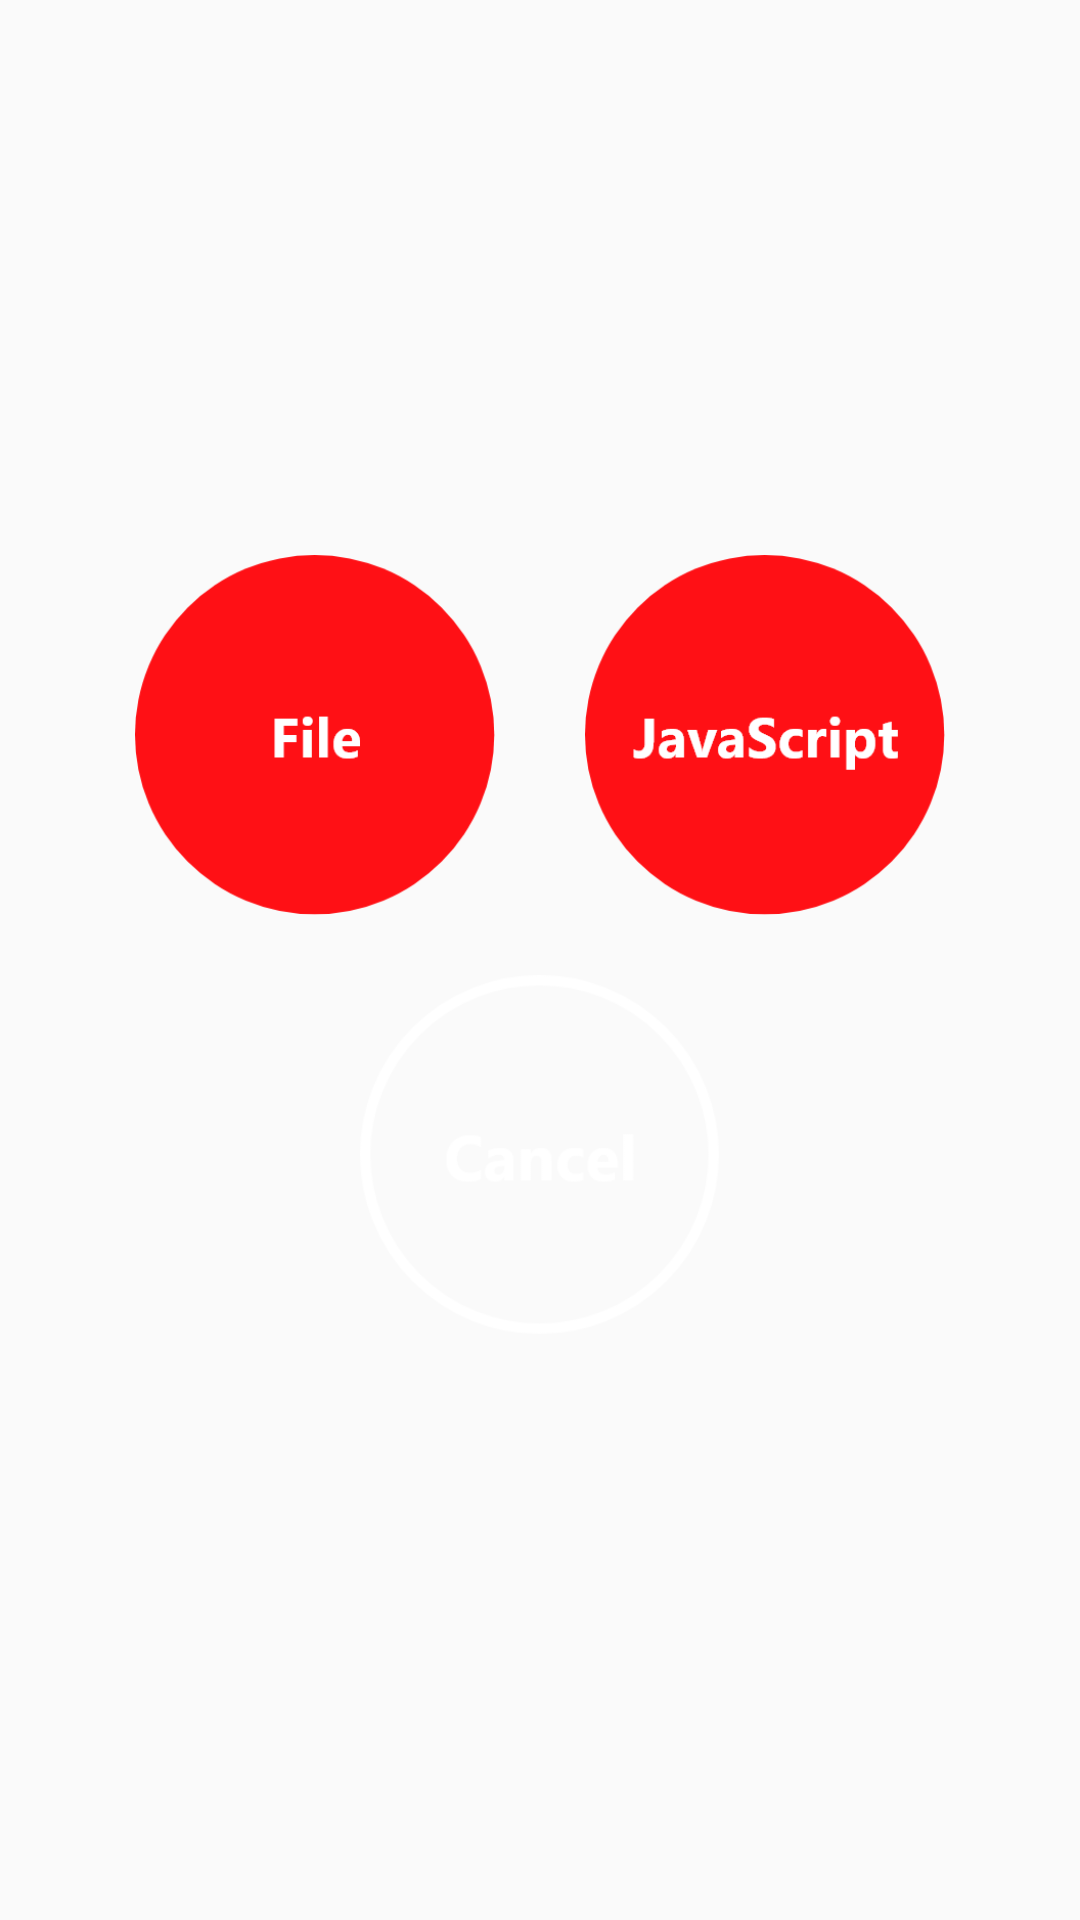

Reconstruct the res/layout file that produces this screen, plus the resources it refers to.
<!-- AndroidManifest.xml: application theme AppTheme -->
<!-- res/layout/webview_dialog.xml -->
<?xml version="1.0" encoding="utf-8"?>
<RelativeLayout xmlns:android="http://schemas.android.com/apk/res/android"
    android:layout_width="match_parent"
    android:layout_height="match_parent"
    android:layout_gravity="center"
    android:gravity="center"
    android:orientation="vertical"
    android:padding="30dp">

    <RelativeLayout
        android:layout_width="match_parent"
        android:layout_height="wrap_content">

        <LinearLayout
            android:id="@+id/row7_1"
            android:layout_width="match_parent"
            android:layout_height="140dp"
            android:orientation="horizontal">

            <ImageView
                android:id="@+id/cat7_1"
                android:layout_width="120dp"
                android:layout_height="120dp"
                android:layout_margin="5dp"
                android:layout_weight="0.33"
                android:src="@mipmap/file" />

            <ImageView
                android:id="@+id/cat7_2"
                android:layout_width="120dp"
                android:layout_height="120dp"
                android:layout_margin="5dp"
                android:layout_weight="0.33"
                android:src="@mipmap/javascript" />
        </LinearLayout>

        <LinearLayout
            android:id="@+id/row7_3"
            android:layout_width="match_parent"
            android:layout_height="140dp"
            android:layout_below="@id/row7_1"
            android:orientation="horizontal">

            <ImageView
                android:id="@+id/cat7_cancel"
                android:layout_width="120dp"
                android:layout_height="120dp"
                android:layout_margin="5dp"
                android:layout_weight="0.33"
                android:src="@mipmap/cancel"/>
        </LinearLayout>

    </RelativeLayout>
</RelativeLayout>
<!-- resources referenced by this layout -->
<resources>
  <!-- mipmap cancel: png bitmap (mipmap-xxhdpi, 9402 bytes) -->
  <!-- mipmap file: png bitmap (mipmap-xxhdpi, 8361 bytes) -->
  <!-- mipmap javascript: png bitmap (mipmap-xxhdpi, 10721 bytes) -->
  <style name="AppTheme" parent="Theme.AppCompat.Light.DarkActionBar">
          
          <item name="colorPrimary">@color/colorPrimary</item>
          <item name="colorPrimaryDark">@color/colorPrimaryDark</item>
          <item name="colorAccent">@color/colorAccent</item>
      </style>
  <color name="colorPrimary">#ffffff</color>
  <color name="colorPrimaryDark">#000000</color>
  <color name="colorAccent">#FF0909</color>
</resources>
